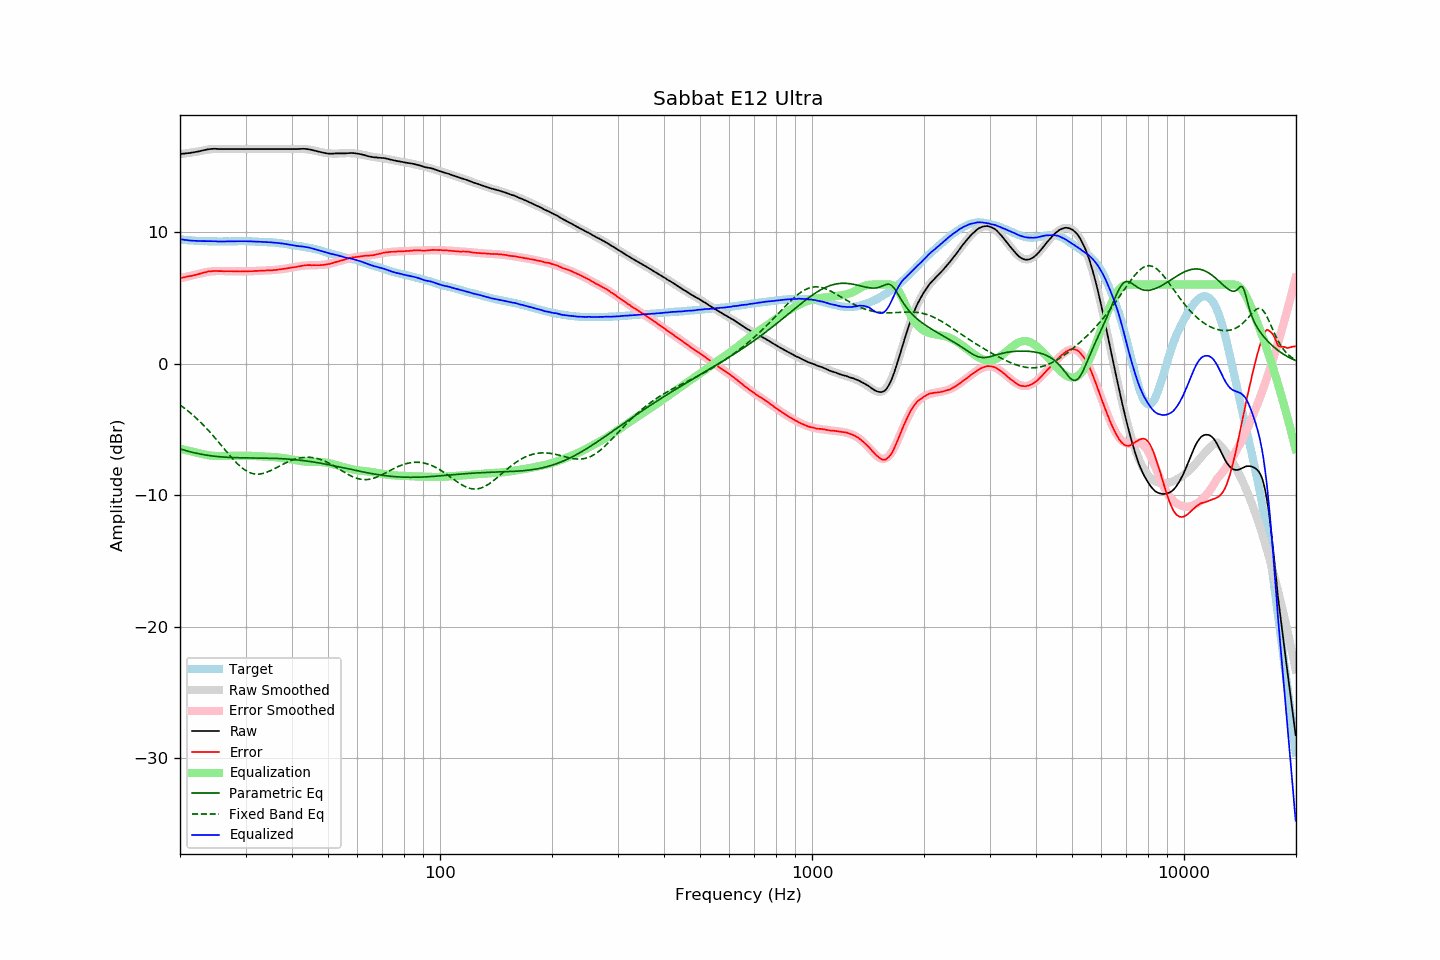

Source data for this figure (header and first rows):
frequency, raw, error, smoothed, error_smoothed, equalization, parametric_eq, fixed_band_eq, equalized_raw, equalized_smoothed, target
20.00, 15.93, 6.50, 15.91, 6.48, -6.48, -6.49, -3.15, 9.45, 9.43, 9.43
20.20, 15.94, 6.52, 15.93, 6.51, -6.51, -6.52, -3.24, 9.43, 9.42, 9.42
20.40, 15.95, 6.54, 15.94, 6.54, -6.54, -6.56, -3.33, 9.41, 9.41, 9.41
20.61, 15.96, 6.56, 15.96, 6.57, -6.57, -6.60, -3.42, 9.39, 9.40, 9.40
20.81, 15.98, 6.60, 15.98, 6.59, -6.59, -6.63, -3.51, 9.38, 9.38, 9.38
21.02, 15.99, 6.62, 16.00, 6.62, -6.62, -6.66, -3.61, 9.37, 9.37, 9.37
21.23, 16.00, 6.64, 16.01, 6.65, -6.65, -6.70, -3.71, 9.35, 9.36, 9.36
21.44, 16.02, 6.65, 16.03, 6.68, -6.68, -6.73, -3.81, 9.34, 9.35, 9.37
21.66, 16.04, 6.69, 16.05, 6.71, -6.71, -6.76, -3.92, 9.33, 9.35, 9.35
21.87, 16.06, 6.71, 16.07, 6.73, -6.73, -6.79, -4.03, 9.32, 9.34, 9.35
22.09, 16.08, 6.75, 16.09, 6.76, -6.76, -6.81, -4.14, 9.32, 9.33, 9.33
22.31, 16.10, 6.77, 16.11, 6.79, -6.79, -6.84, -4.25, 9.31, 9.32, 9.33
22.54, 16.13, 6.81, 16.14, 6.82, -6.82, -6.87, -4.37, 9.31, 9.32, 9.31
22.76, 16.16, 6.84, 16.16, 6.85, -6.85, -6.89, -4.49, 9.31, 9.31, 9.31
22.99, 16.19, 6.88, 16.19, 6.88, -6.88, -6.91, -4.61, 9.31, 9.31, 9.30
23.22, 16.22, 6.92, 16.21, 6.91, -6.91, -6.93, -4.74, 9.31, 9.30, 9.29
23.45, 16.24, 6.94, 16.23, 6.94, -6.94, -6.95, -4.86, 9.30, 9.30, 9.30
23.69, 16.27, 6.98, 16.25, 6.96, -6.96, -6.97, -4.99, 9.31, 9.29, 9.29
23.92, 16.29, 7.01, 16.27, 6.98, -6.98, -6.99, -5.13, 9.31, 9.29, 9.28
24.16, 16.30, 7.01, 16.28, 7.00, -7.00, -7.01, -5.26, 9.30, 9.29, 9.29
24.40, 16.31, 7.02, 16.29, 7.01, -7.01, -7.02, -5.40, 9.30, 9.29, 9.29
24.65, 16.32, 7.03, 16.30, 7.02, -7.02, -7.04, -5.54, 9.30, 9.28, 9.29
24.89, 16.32, 7.03, 16.31, 7.03, -7.03, -7.05, -5.69, 9.29, 9.28, 9.29
25.14, 16.31, 7.03, 16.31, 7.03, -7.03, -7.07, -5.83, 9.28, 9.28, 9.28
25.39, 16.30, 7.02, 16.31, 7.03, -7.03, -7.08, -5.97, 9.27, 9.28, 9.28
25.65, 16.30, 7.02, 16.31, 7.03, -7.03, -7.09, -6.12, 9.27, 9.28, 9.28
25.91, 16.30, 7.02, 16.31, 7.03, -7.03, -7.10, -6.27, 9.27, 9.28, 9.28
26.16, 16.30, 7.01, 16.31, 7.03, -7.03, -7.11, -6.41, 9.27, 9.28, 9.28
26.43, 16.30, 7.01, 16.30, 7.02, -7.02, -7.12, -6.56, 9.28, 9.28, 9.28
26.69, 16.30, 7.02, 16.30, 7.02, -7.02, -7.12, -6.71, 9.28, 9.28, 9.28
26.96, 16.30, 7.02, 16.30, 7.02, -7.02, -7.13, -6.85, 9.28, 9.28, 9.28
27.23, 16.30, 7.02, 16.30, 7.01, -7.01, -7.14, -6.99, 9.29, 9.28, 9.28
27.50, 16.30, 7.02, 16.30, 7.01, -7.01, -7.14, -7.13, 9.29, 9.29, 9.28
27.77, 16.30, 7.01, 16.30, 7.01, -7.01, -7.15, -7.27, 9.29, 9.29, 9.29
28.05, 16.30, 7.01, 16.30, 7.01, -7.01, -7.15, -7.40, 9.29, 9.29, 9.29
28.33, 16.30, 7.00, 16.30, 7.00, -7.00, -7.15, -7.53, 9.29, 9.29, 9.30
28.62, 16.30, 7.00, 16.30, 7.00, -7.00, -7.16, -7.65, 9.30, 9.30, 9.29
28.90, 16.30, 6.99, 16.30, 7.00, -7.00, -7.16, -7.76, 9.30, 9.30, 9.30
29.19, 16.30, 7.00, 16.30, 7.00, -7.00, -7.16, -7.87, 9.30, 9.30, 9.30
29.48, 16.30, 7.00, 16.30, 7.00, -7.00, -7.17, -7.97, 9.30, 9.30, 9.30
29.78, 16.30, 7.00, 16.30, 7.00, -7.00, -7.17, -8.06, 9.29, 9.29, 9.30
30.08, 16.30, 7.00, 16.30, 7.01, -7.01, -7.17, -8.14, 9.29, 9.29, 9.30
30.38, 16.30, 7.01, 16.30, 7.01, -7.01, -7.17, -8.21, 9.29, 9.29, 9.29
30.68, 16.30, 7.01, 16.30, 7.01, -7.01, -7.17, -8.27, 9.29, 9.29, 9.28
30.99, 16.30, 7.02, 16.30, 7.01, -7.01, -7.17, -8.32, 9.28, 9.28, 9.28
31.30, 16.30, 7.02, 16.30, 7.02, -7.02, -7.17, -8.36, 9.28, 9.28, 9.28
31.61, 16.30, 7.02, 16.30, 7.03, -7.03, -7.18, -8.38, 9.27, 9.27, 9.28
31.93, 16.30, 7.04, 16.30, 7.03, -7.03, -7.18, -8.40, 9.27, 9.27, 9.26
32.24, 16.30, 7.03, 16.30, 7.04, -7.04, -7.18, -8.41, 9.26, 9.26, 9.26
32.57, 16.30, 7.05, 16.30, 7.04, -7.04, -7.18, -8.40, 9.26, 9.26, 9.25
32.89, 16.30, 7.05, 16.30, 7.05, -7.05, -7.18, -8.39, 9.25, 9.25, 9.25
33.22, 16.30, 7.05, 16.30, 7.05, -7.05, -7.18, -8.37, 9.25, 9.25, 9.25
33.55, 16.30, 7.05, 16.30, 7.06, -7.06, -7.19, -8.34, 9.24, 9.24, 9.24
33.89, 16.30, 7.07, 16.30, 7.06, -7.06, -7.19, -8.30, 9.23, 9.23, 9.23
34.23, 16.30, 7.08, 16.30, 7.07, -7.07, -7.19, -8.26, 9.23, 9.23, 9.22
34.57, 16.30, 7.08, 16.30, 7.08, -7.08, -7.19, -8.21, 9.22, 9.22, 9.22
34.92, 16.30, 7.09, 16.30, 7.09, -7.09, -7.20, -8.16, 9.21, 9.21, 9.20
35.27, 16.30, 7.08, 16.30, 7.09, -7.09, -7.20, -8.10, 9.20, 9.20, 9.22
35.62, 16.30, 7.10, 16.30, 7.10, -7.10, -7.20, -8.04, 9.20, 9.20, 9.20
35.97, 16.30, 7.10, 16.30, 7.11, -7.11, -7.21, -7.98, 9.18, 9.18, 9.19
... 635 more rows
